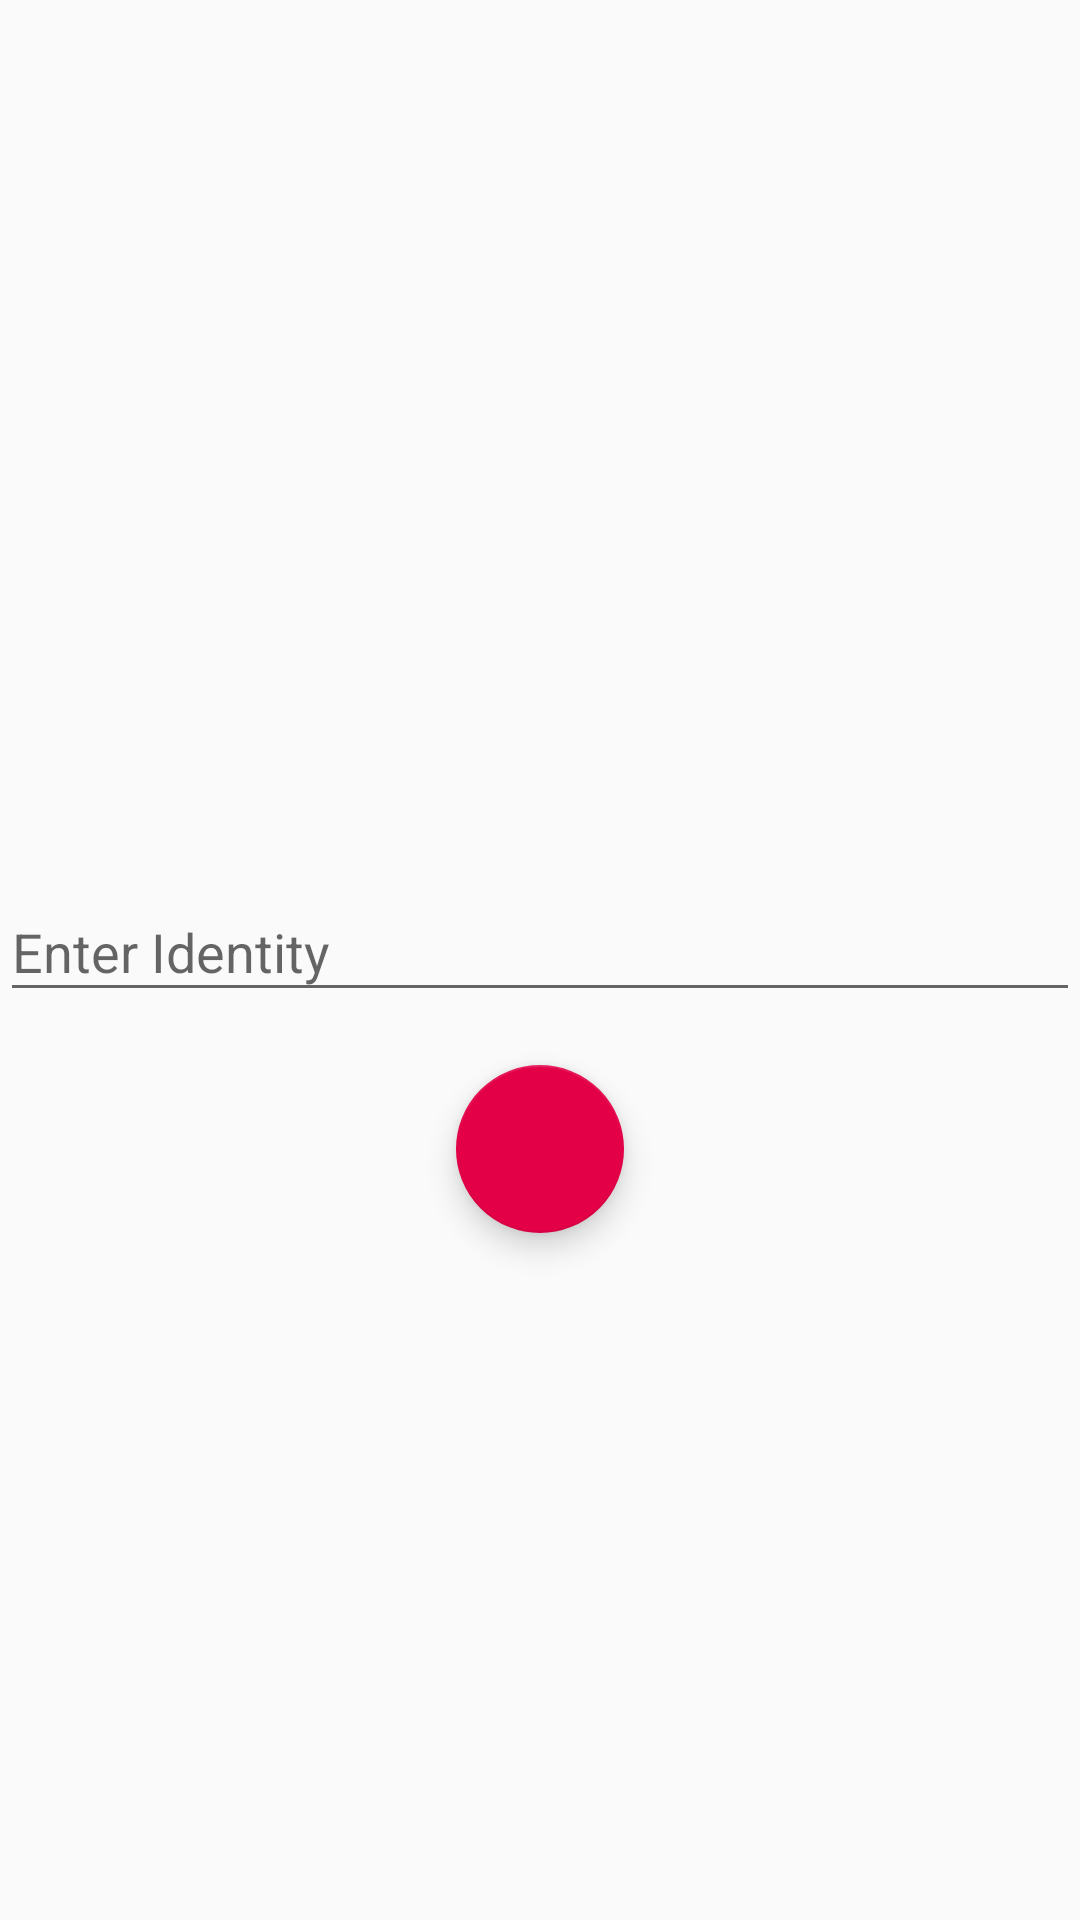

Here is an Android app screen rendered from its layout file. Give the layout XML and the strings, colors and styles it references.
<!-- AndroidManifest.xml: application theme AppTheme -->
<!-- res/layout/activity_login.xml -->
<?xml version="1.0" encoding="utf-8"?>
<RelativeLayout
    xmlns:android="http://schemas.android.com/apk/res/android"
    xmlns:app="http://schemas.android.com/apk/res-auto"
    xmlns:tools="http://schemas.android.com/tools"
    android:layout_width="match_parent"
    android:layout_height="match_parent"
    android:orientation="vertical"
    android:layout_margin="@dimen/margin_10"
    tools:context=".activity.LoginActivity">

    <android.support.design.widget.TextInputLayout
        android:layout_centerInParent="true"
        android:id="@+id/txtinputlayout"
        android:layout_width="match_parent"
        android:layout_height="70dp">

        <EditText

            android:id="@+id/et_identity"
            android:layout_width="match_parent"
            android:layout_height="wrap_content"
            android:hint="@string/enter_identity"
            android:inputType="textCapWords"
            android:maxLines="1"
            android:singleLine="true" />

    </android.support.design.widget.TextInputLayout>
   
    <android.support.design.widget.FloatingActionButton
        android:src="@drawable/ic_action_forward"
        android:id="@+id/bt_join"
        android:layout_width="wrap_content"
        android:layout_height="wrap_content"
        android:layout_centerInParent="true"
        android:layout_below="@id/txtinputlayout"/>
</RelativeLayout>
<!-- resources referenced by this layout -->
<resources>
  <dimen name="margin_10">10dp</dimen>
  <dimen name="margin_5">5dp</dimen>
  <string name="enter_identity">Enter Identity</string>
  <string name="join_channel">Join Channel</string>
  <style name="AppTheme" parent="Base.Theme.AppCompat.Light.DarkActionBar">
          
          <item name="colorPrimary">@color/colorPrimary</item>
          <item name="colorPrimaryDark">@color/colorPrimaryDark</item>
          <item name="colorAccent">@color/colorAccent</item>
          <item name="android:windowFullscreen">true</item>
      </style>
  <color name="colorPrimary">#ffab34</color>
  <color name="colorPrimaryDark">#ffab45</color>
  <color name="colorAccent">#E30047</color>
</resources>
